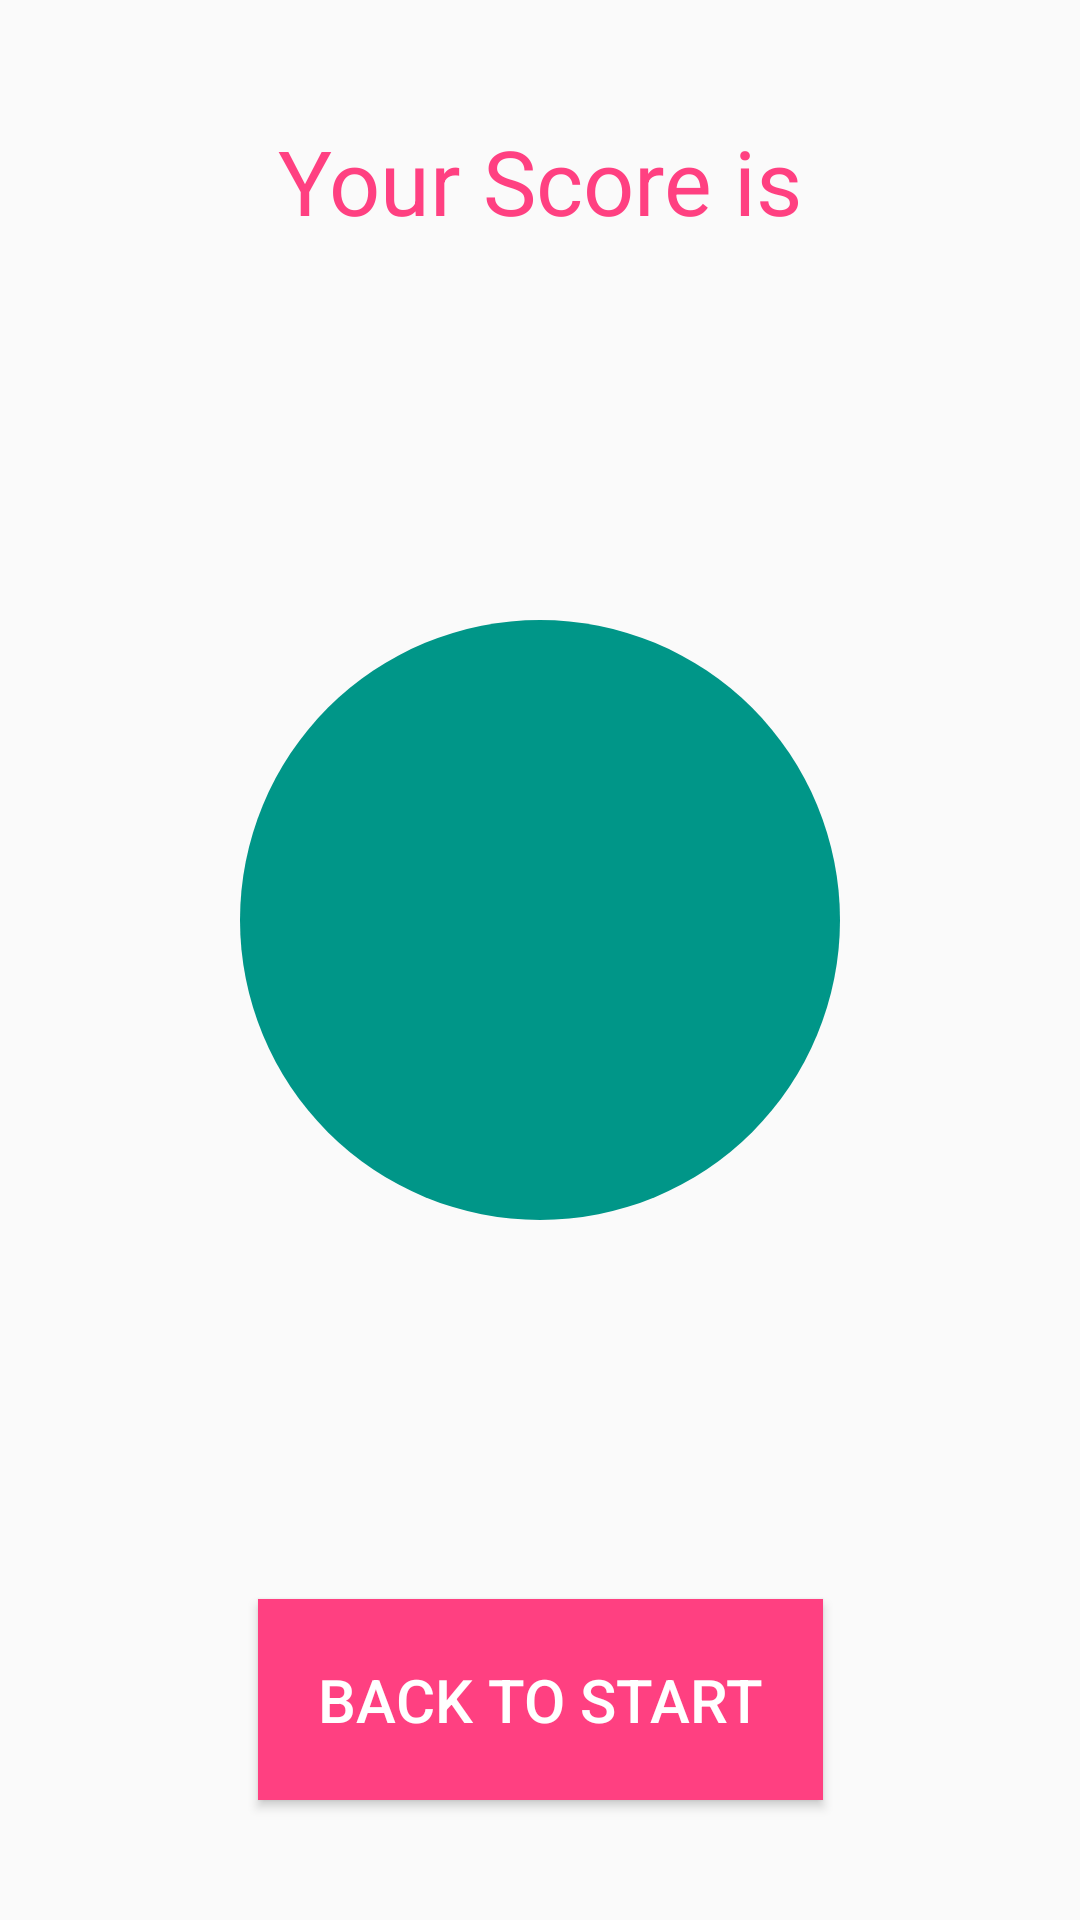

Layout XML and referenced resources for this Android screen:
<!-- AndroidManifest.xml: application theme AppTheme -->
<!-- res/layout/activity_score.xml -->
<?xml version="1.0" encoding="utf-8"?>
<androidx.constraintlayout.widget.ConstraintLayout xmlns:android="http://schemas.android.com/apk/res/android"
    xmlns:app="http://schemas.android.com/apk/res-auto"
    xmlns:tools="http://schemas.android.com/tools"
    android:layout_width="match_parent"
    android:layout_height="match_parent"
    tools:context=".ScoreActivity">

    <TextView
        android:id="@+id/scoreText"
        android:layout_width="wrap_content"
        android:layout_height="wrap_content"
        android:background="@drawable/circle"
        android:gravity="center"
        android:text=""
        android:textColor="@color/color_white"
        android:textSize="70sp"
        app:layout_constraintBottom_toTopOf="@+id/button"
        app:layout_constraintEnd_toEndOf="parent"
        app:layout_constraintStart_toStartOf="parent"
        app:layout_constraintTop_toBottomOf="@+id/textView" />

    <TextView
        android:id="@+id/textView"
        android:layout_width="wrap_content"
        android:layout_height="wrap_content"
        android:text="@string/score_text"
        android:layout_margin="40dp"
        android:textSize="30sp"
        app:layout_constraintEnd_toEndOf="parent"
        app:layout_constraintStart_toStartOf="parent"
        app:layout_constraintTop_toTopOf="parent"
        android:textColor="@color/accent"/>

    <Button
        android:id="@+id/button"
        android:layout_width="wrap_content"
        android:layout_height="wrap_content"
        android:text="Back To Start"
        android:layout_margin="40dp"
        android:textSize="20sp"
        android:padding="20dp"
        app:layout_constraintBottom_toBottomOf="parent"
        app:layout_constraintEnd_toEndOf="parent"
        app:layout_constraintStart_toStartOf="parent"
        android:background="@color/accent"
        android:textColor="@color/color_white"/>
</androidx.constraintlayout.widget.ConstraintLayout>
<!-- resources referenced by this layout -->
<resources>
  <color name="accent">#FF4081</color>
  <color name="color_white">#ffffff</color>
  <!-- drawable circle (drawable) -->
  <?xml version="1.0" encoding="utf-8"?>
  <shape xmlns:android="http://schemas.android.com/apk/res/android"
      android:shape="oval">
      <solid android:color="@color/primary"/>
      <size
          android:width="200dp"
          android:height="200dp" />
      <corners android:radius="100dp"/>
  </shape>
  <string name="score_text">Your Score is</string>
  <style name="AppTheme" parent="Theme.AppCompat.Light.DarkActionBar">
          
          <item name="colorPrimary">@color/primary</item>
          <item name="colorPrimaryDark">@color/primary_dark</item>
          <item name="colorAccent">@color/accent</item>
      </style>
  <color name="primary">#009688</color>
  <color name="primary_dark">#00796B</color>
</resources>
